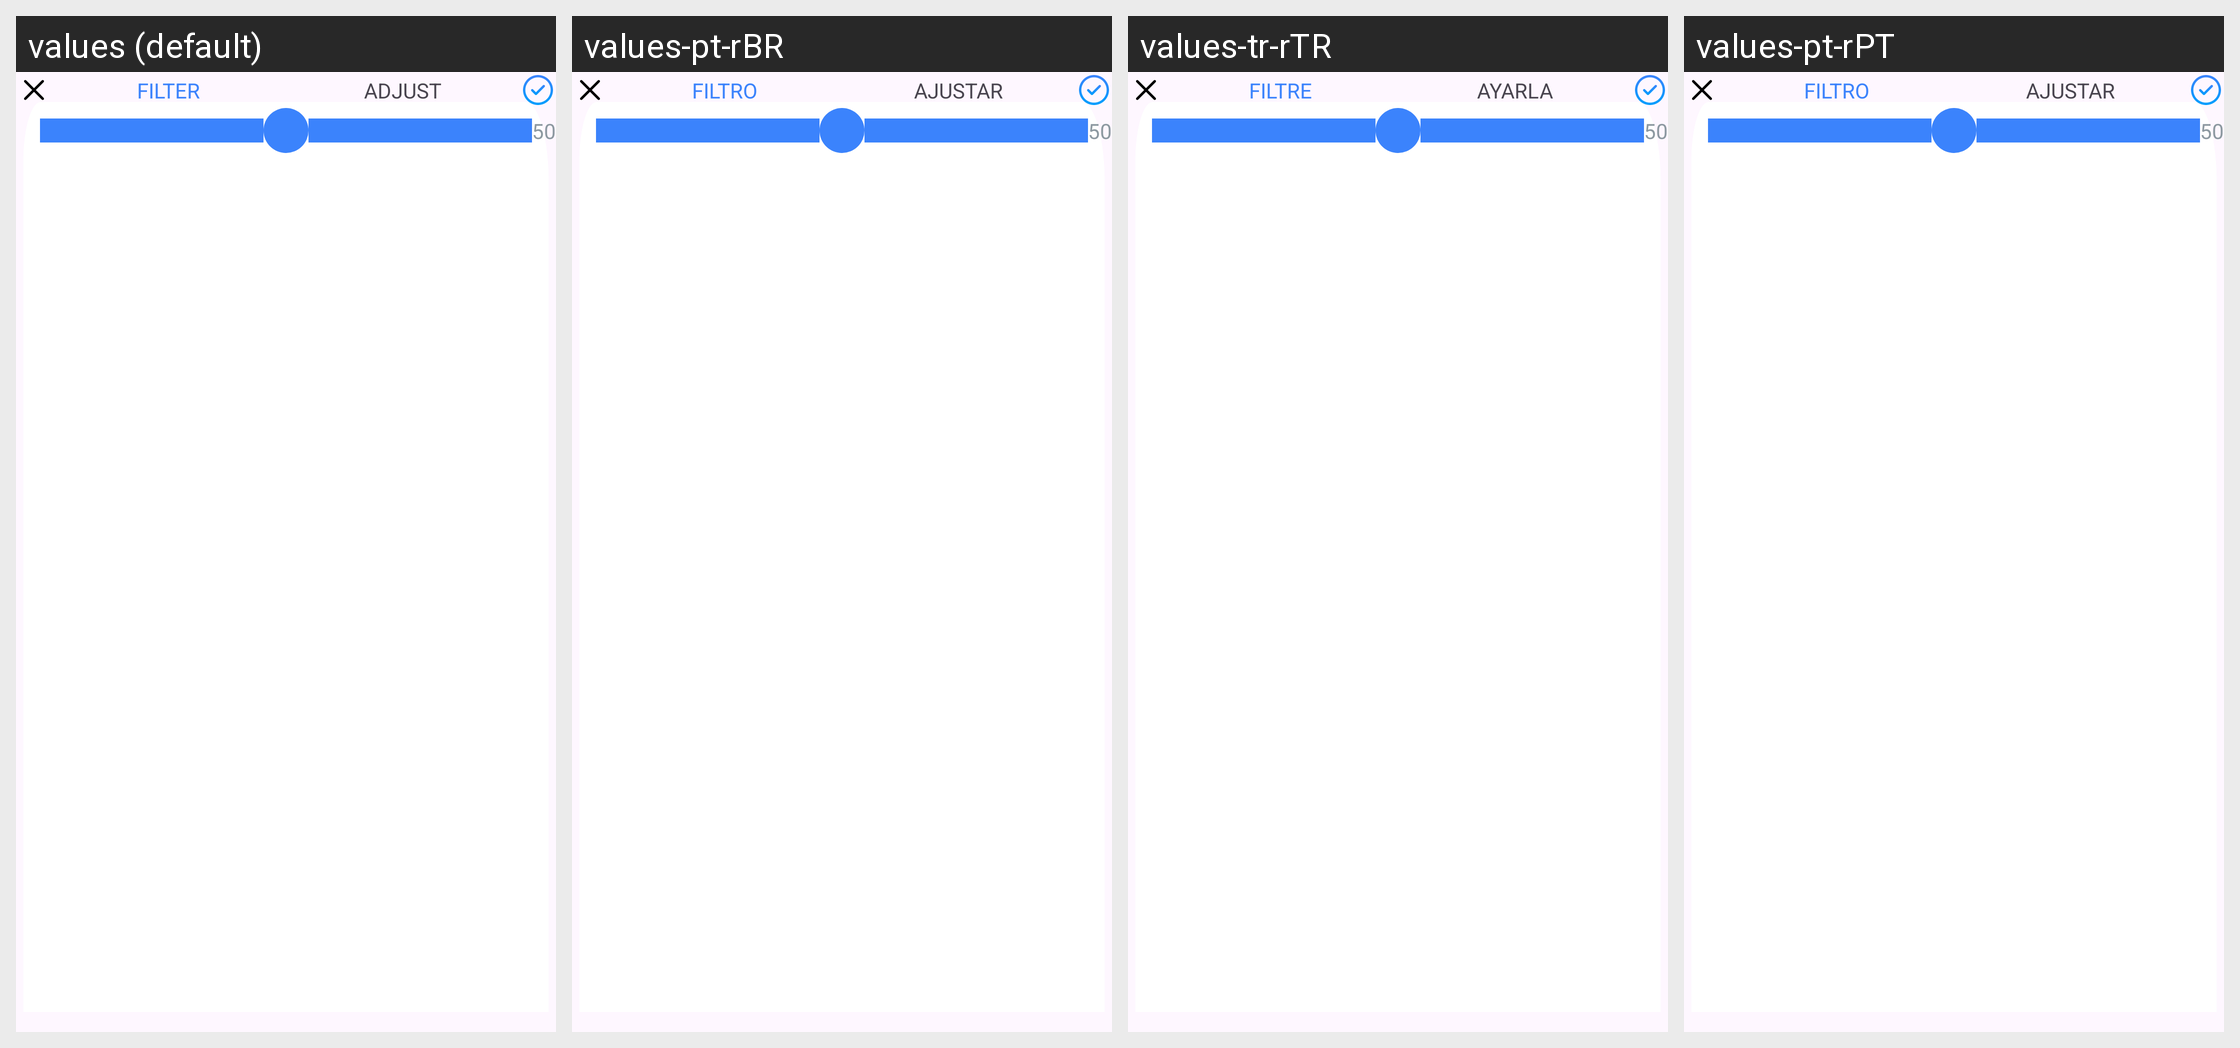

Translations of the strings shown on this Android screen, per locale in the grid:
Android screen res/layout/layout_filter_and_adjust.xml rendered under 4 locales, left to right: values (default), values-pt-rBR, values-tr-rTR, values-pt-rPT. Device: Nexus 5 (rendered at 1080×1920; each locale shown at half size, 540×960, under a caption strip naming it); theme Theme.CollageImage.
Other locales in the repository, not shown: values-ar-rSA, values-bn-rBD, values-de-rDE, values-en-rGB, values-es-rES, values-fr-rFR, values-hi-rIN, values-id-rID, values-in-rID, values-ja-rJP, values-ko-rKR, values-ru-rRU, values-zh-rCN, values-zh-rTW.
Strings drawn on this screen, with the default value and each locale's value (text and hints the layout hard-codes, and strings that could not be matched under every locale, appear in the picture but are not listed):

filter
  values: Filter
  values-pt-rBR: Filtro
  values-tr-rTR: Filtre
  values-pt-rPT: Filtro

adjust
  values: adjust
  values-pt-rBR: Ajustar
  values-tr-rTR: Ayarla
  values-pt-rPT: Ajustar
